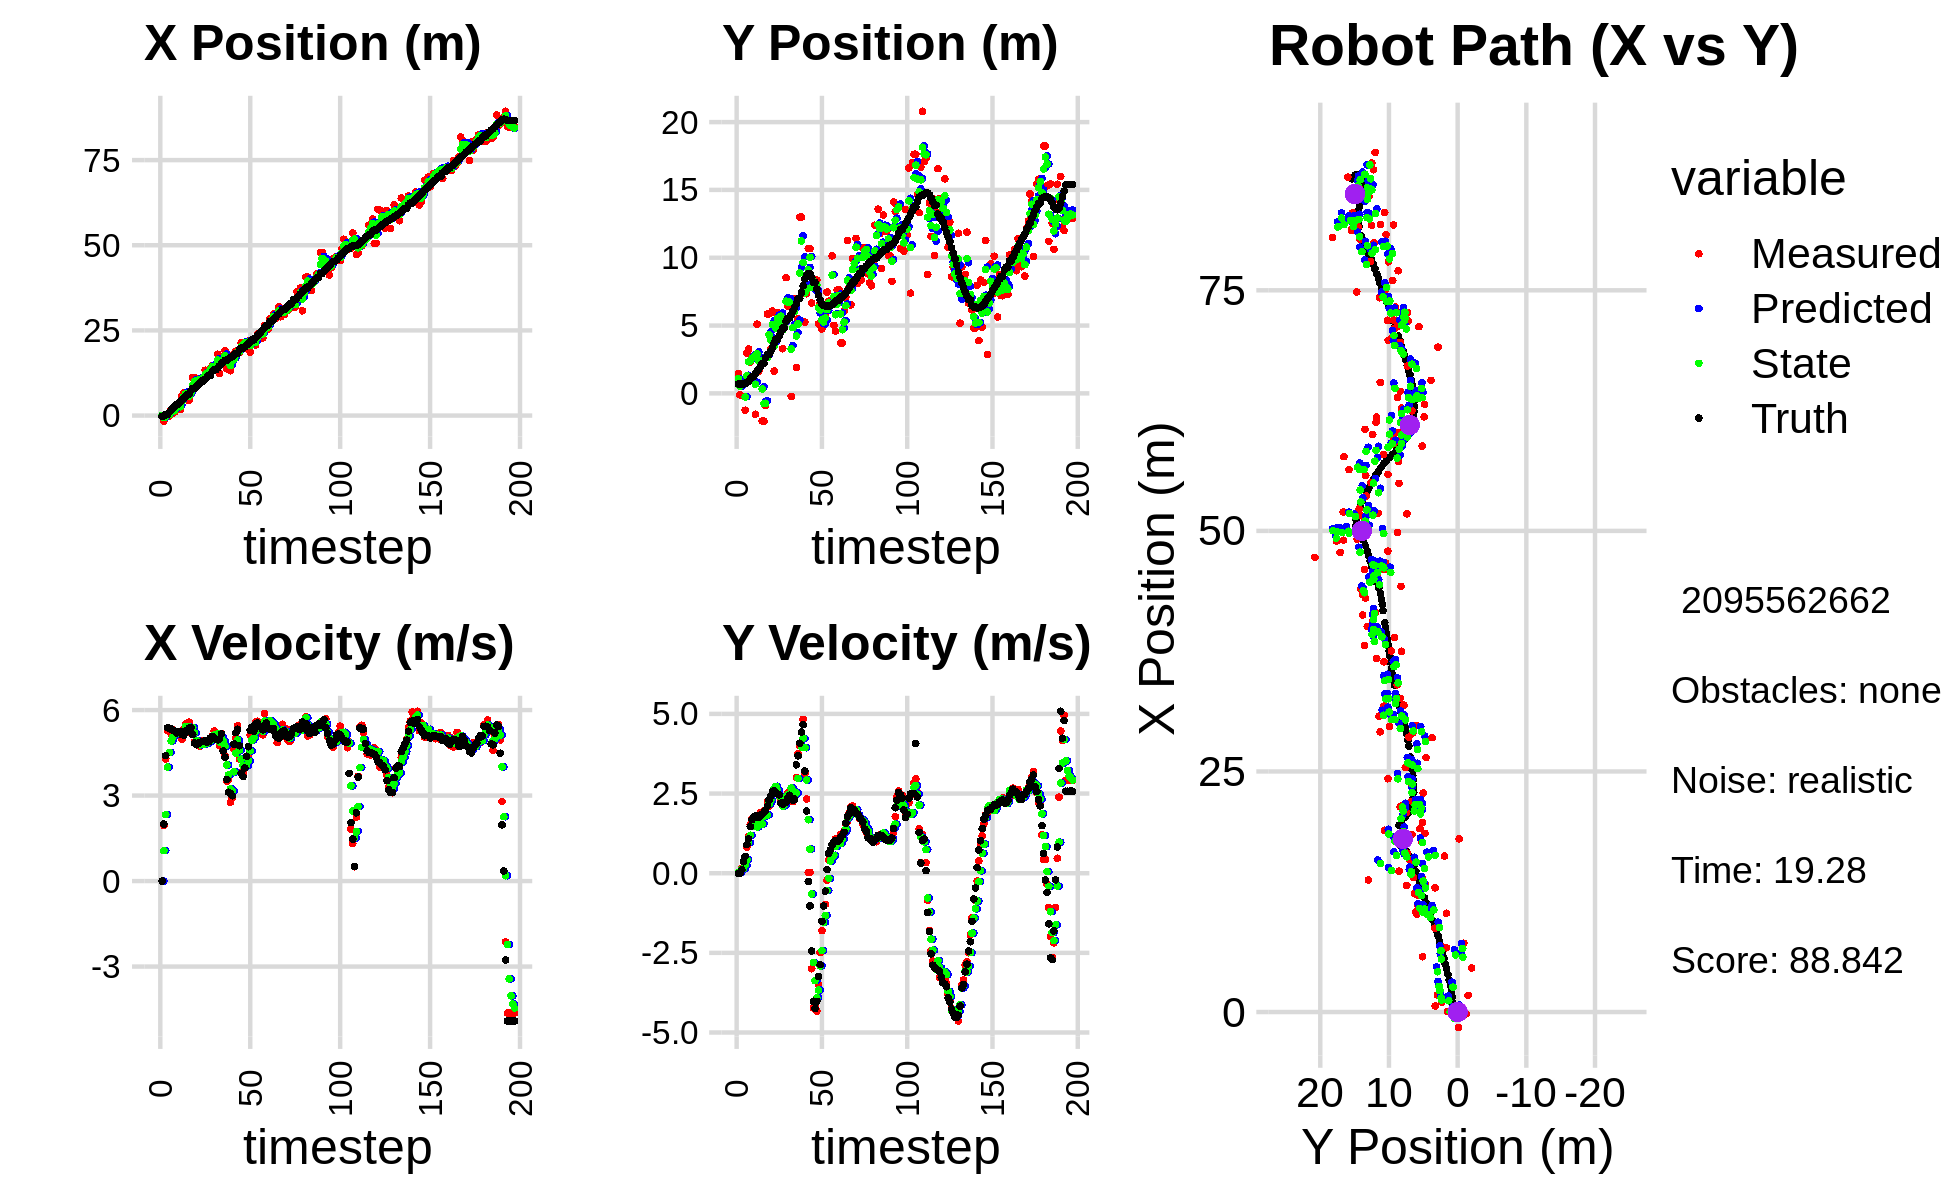

The data file committed next to this chart (first rows):
6.751698233778817559e-02, 1.453634083584462777e+00, 0.000000000000000000e+00, 0.000000000000000000e+00, 0.000000000000000000e+00, 0.000000000000000000e+00, 0.000000000000000000e+00, 0.000000000000000000e+00, 3.522788912935970879e-02, 6.851897883708440995e-01, 0.000000000000000000e+00, 0.000000000000000000e+00, -2.113519313534103494e-01, 6.842249643473975462e-01, 0.000000000000000000e+00, 0.000000000000000000e+00, 0.000000000000000000e+00, -4.117954231332987547e-04
6.751698233778817559e-02, 1.453634083584462777e+00, 0.000000000000000000e+00, 0.000000000000000000e+00, 3.522788912935970879e-02, 6.851897883708440995e-01, 0.000000000000000000e+00, 0.000000000000000000e+00, 4.662767587678291747e-02, 1.078205423398749918e+00, 1.069240803187077775e-03, 2.792287844795864407e-02, -2.113519313534103494e-01, 6.842249643473975462e-01, 0.000000000000000000e+00, 0.000000000000000000e+00, 0.000000000000000000e+00, -4.117954231332987547e-04
-1.605738938310155905e+00, -1.139126148005975281e-01, 1.948940894857041251e+00, 1.517867159067690097e-02, 4.673459995710162185e-02, 1.080997711243545822e+00, 1.069240803187077775e-03, 2.792287844795864407e-02, -6.262698038875236239e-01, 5.141296926260522371e-01, 1.067137228372750934e+00, 3.178737306412835611e-02, -7.160812633461496879e-02, 6.846128380563150095e-01, 2.000000000000000000e+00, 6.000000000000000125e-03, 2.000000000000000000e+00, -7.788006681948900223e-03
1.452703470532965557e-01, 7.448928576575526428e-01, 4.285156706049442654e+00, 1.561311007298807063e-01, -5.195560810502485305e-01, 5.173084299324650637e-01, 1.067137228372750934e+00, 3.178737306412835611e-02, -1.724518745998980807e-01, 6.370188417270756798e-01, 2.330505477125486724e+00, 1.165204308607410422e-01, 3.560385103614452929e-01, 6.932473624172206250e-01, 4.399000000000000021e+00, 1.110000000000000014e-01, 4.400000095367431641e+00, -3.641922026872634888e-02
1.452703470532965557e-01, 7.448928576575526428e-01, 5.275499266342244198e+00, 1.922145591994107450e-01, 6.059867311265060286e-02, 6.486708848131498284e-01, 2.330505477125486724e+00, 1.165204308607410422e-01, 1.594857689861152727e-01, 6.949460956911331921e-01, 3.996716329873027718e+00, 1.460106129530894803e-01, 3.560385103614452929e-01, 6.932473624172206250e-01, 5.376999999999999780e+00, 3.619999999999999885e-01, 5.388999938964843750e+00, -3.641922026872634888e-02
-1.777531507637550023e-01, -1.243450024244935337e+00, 5.315678105457267044e+00, 4.652546751707020145e-01, 5.591574019734180112e-01, 7.095471569864421069e-01, 3.996716329873027718e+00, 1.460106129530894803e-01, 2.898519684430770904e-01, -2.680643128551085663e-01, 4.514162742237016523e+00, 2.472003379135194745e-01, 9.701399208092320592e-01, 7.275142891108447030e-01, 5.363000000000000433e+00, 5.280000000000000249e-01, 5.388999938964843750e+00, -8.730251342058181763e-02
1.760580778188369555e+00, 2.957483588548476039e+00, 5.164915138442841780e+00, 8.161455569581111957e-01, 7.412682426667787094e-01, -2.433442790637566078e-01, 4.514162742237016523e+00, 2.472003379135194745e-01, 1.173976183766926917e+00, 1.298441489529166049e+00, 4.914781868195505332e+00, 4.231879385330744592e-01, 1.596833645992379314e+00, 8.008008590479647193e-01, 5.331999999999999851e+00, 8.980000000000000204e-01, 5.407000064849853516e+00, -1.567213833332061768e-01
6.272230740397307658e-01, 3.270934163175566844e+00, 5.317323246204163745e+00, 1.153496566674852675e+00, 1.665454370586477495e+00, 1.340760283382473439e+00, 4.914781868195505332e+00, 4.231879385330744592e-01, 1.248139456090368249e+00, 2.331059476705243938e+00, 5.065001695467080012e+00, 9.600033942603488635e-01, 2.109589993961407561e+00, 8.930619356638068718e-01, 5.299000000000000377e+00, 1.078999999999999959e+00, 5.407000064849853516e+00, -2.136218845844268799e-01
1.009229243034904577e+00, 2.320749833914901750e+00, 5.259562164996055778e+00, 1.520733306095659598e+00, 1.754639625637076428e+00, 2.427059816131278858e+00, 5.065001695467080012e+00, 9.600033942603488635e-01, 1.452256555880987232e+00, 2.381232462792788329e+00, 5.145108133215071433e+00, 1.190645076567816485e+00, 2.715707242371383057e+00, 1.043511463971439346e+00, 5.258000000000000007e+00, 1.461999999999999966e+00, 5.456999778747558594e+00, -2.814610600471496582e-01
2.572156787001414369e+00, 2.645999326659203010e+00, 5.188087462668945271e+00, 1.701572477522555804e+00, 1.966767369202494287e+00, 2.500296970449570111e+00, 5.145108133215071433e+00, 1.190645076567816485e+00, 2.217690574719863861e+00, 2.585805433209308113e+00, 5.171327540868288608e+00, 1.506275696243945639e+00, 3.314748227292572569e+00, 1.228169813358028994e+00, 5.195000000000000284e+00, 1.681000000000000050e+00, 5.460000038146972656e+00, -3.169219791889190674e-01
2.572156787001414369e+00, 2.645999326659203010e+00, 5.193788697514978736e+00, 1.703442350451974896e+00, 2.734823328806692544e+00, 2.736433002833702499e+00, 5.171327540868288608e+00, 1.506275696243945639e+00, 2.668452727353837872e+00, 2.695055964451392949e+00, 5.177775560933562282e+00, 1.588620051771974850e+00, 3.314748227292572569e+00, 1.228169813358028994e+00, 5.230999999999999872e+00, 1.745000000000000107e+00, 5.513999938964843750e+00, -3.169219791889190674e-01
1.730569064280838232e+00, -1.534812376346875284e+00, 5.239562193494522901e+00, 1.784155635407105978e+00, 3.186230283447194278e+00, 2.853917969628590345e+00, 5.177775560933562282e+00, 1.588620051771974850e+00, 2.587324024487007268e+00, 6.759850409765406631e-01, 5.181976383579764089e+00, 1.465815020142591463e+00, 3.916280209918574950e+00, 1.429214789785167028e+00, 5.254999999999999893e+00, 1.796000000000000041e+00, 5.553999900817871094e+00, -3.282011151313781738e-01
5.742389738311978853e+00, 5.104563786472479769e+00, 4.971629120766881016e+00, 1.696145807748212997e+00, 3.105521662844983766e+00, 8.225665429907997872e-01, 5.181976383579764089e+00, 1.465815020142591463e+00, 4.184371074963140202e+00, 2.920264018160160013e+00, 5.160639615345373521e+00, 1.451722539136002910e+00, 4.517884671843820144e+00, 1.634683682598794263e+00, 5.139000000000000234e+00, 1.754000000000000004e+00, 5.431000232696533203e+00, -3.287824094295501709e-01
6.675460874632441310e+00, 1.641333356016512646e+00, 5.319594274016961499e+00, 1.819011601039419501e+00, 4.700435036497677466e+00, 3.065436272073760460e+00, 5.160639615345373521e+00, 1.451722539136002910e+00, 5.519718343531426541e+00, 2.367715295951622334e+00, 5.259067142504072478e+00, 1.593151992895481595e+00, 5.008599698586897908e+00, 1.802212312253546944e+00, 5.115000000000000213e+00, 1.749000000000000110e+00, 5.406000137329101562e+00, -3.294814229011535645e-01
6.794672310224477485e+00, 2.317193373807950874e+00, 5.505970727154792854e+00, 1.901291437327114142e+00, 6.045625057781833789e+00, 2.527030495241170627e+00, 5.259067142504072478e+00, 1.593151992895481595e+00, 6.357954133332522240e+00, 2.430199411800027409e+00, 5.417527333687318425e+00, 1.723674652934677365e+00, 5.596665799481338688e+00, 2.004067972191537983e+00, 5.269999999999999574e+00, 1.830999999999999961e+00, 5.579999923706054688e+00, -3.324945569038391113e-01
4.565793454746134294e+00, -2.038249657561531869e+00, 5.330796804108899778e+00, 1.872192968407456748e+00, 6.899706866701253993e+00, 2.602566877093495101e+00, 5.417527333687318425e+00, 1.723674652934677365e+00, 5.934434285659440533e+00, 3.207464707705467433e-01, 5.341924390540556900e+00, 1.545439261257415486e+00, 6.196711957655322678e+00, 2.212467028549563341e+00, 5.264000000000000234e+00, 1.848999999999999977e+00, 5.579999923706054688e+00, -3.377463221549987793e-01
4.565793454746134294e+00, -2.038249657561531869e+00, 5.577051004855131389e+00, 1.958678235060752337e+00, 6.468626724713495868e+00, 4.752903968962882697e-01, 5.341924390540556900e+00, 1.545439261257415486e+00, 5.691594730390570511e+00, -7.571027623757871083e-01, 5.402833357498024291e+00, 1.782723469916065229e+00, 6.196711957655322678e+00, 2.212467028549563341e+00, 5.368999999999999773e+00, 1.909999999999999920e+00, 5.697999954223632812e+00, -3.377463221549987793e-01
7.145579382688292291e+00, -8.932104561149525335e-01, 5.180054819735010696e+00, 1.955863760594311440e+00, 6.231878066140373207e+00, -5.788304153841805633e-01, 5.402833357498024291e+00, 1.782723469916065229e+00, 6.602680890575348904e+00, -7.309405803452840855e-01, 5.322215514058240338e+00, 1.869140131872637722e+00, 7.327786863040272713e+00, 2.619149400578995035e+00, 5.378000000000000114e+00, 1.977000000000000091e+00, 5.730000019073486328e+00, -3.610270619392395020e-01
1.119074290953975570e+01, 5.861765458652778982e+00, 5.194825937855833686e+00, 2.234459856053077065e+00, 7.134902441981172849e+00, -5.440265671580203355e-01, 5.322215514058240338e+00, 1.869140131872637722e+00, 8.798457208347551628e+00, 2.650443411996587617e+00, 5.390043711411360405e+00, 1.831621257823412563e+00, 7.919412076466652017e+00, 2.854082181483434510e+00, 5.139000000000000234e+00, 2.104000000000000092e+00, 5.552999973297119141e+00, -4.062092900276184082e-01
1.119074290953975570e+01, 5.861765458652778982e+00, 4.884330332629946980e+00, 2.100905821007870156e+00, 9.337461579488687491e+00, 2.833605537778928873e+00, 5.390043711411360405e+00, 1.831621257823412563e+00, 1.008809992584511583e+01, 4.310828388514451603e+00, 5.202564625621728389e+00, 2.175544069994261864e+00, 7.919412076466652017e+00, 2.854082181483434510e+00, 4.839000000000000412e+00, 2.299999999999999822e+00, 5.357999801635742188e+00, -4.062092900276184082e-01
8.726518824370904426e+00, 3.293817907118011590e+00, 4.810341654815103674e+00, 2.382443596727403357e+00, 1.060835638840728912e+01, 4.528382795513877568e+00, 5.202564625621728389e+00, 2.175544069994261864e+00, 9.827593508768069697e+00, 3.918539069497434468e+00, 4.934104041033688048e+00, 2.295431263803064059e+00, 8.487090527675835716e+00, 3.113646581140072200e+00, 4.783000000000000362e+00, 2.414000000000000146e+00, 5.357999801635742188e+00, -4.598607420921325684e-01
1.041871756299802776e+01, 6.074184252970544762e+00, 4.800602523609927452e+00, 2.554615745901593016e+00, 1.032100391287143815e+01, 4.148082195877741185e+00, 4.934104041033688048e+00, 2.295431263803064059e+00, 1.035769403127940436e+01, 5.082415290346296466e+00, 4.877271300899901796e+00, 2.569025166022243845e+00, 9.039332806885235883e+00, 3.398160531194427847e+00, 4.825000000000000178e+00, 2.571000000000000174e+00, 5.467000007629394531e+00, -4.890315532684326172e-01
1.026299440864361934e+01, 1.644059016990491839e+00, 4.724557292421493138e+00, 2.508058840172834536e+00, 1.084542116136939427e+01, 5.339317806948520762e+00, 4.877271300899901796e+00, 2.569025166022243845e+00, 1.060310446763215353e+01, 3.480801621402205281e+00, 4.778392104050704248e+00, 2.656219537033413847e+00, 9.586205899572577849e+00, 3.689140394026410696e+00, 4.868999999999999773e+00, 2.584999999999999964e+00, 5.512000083923339844e+00, -4.880264997482299805e-01
1.016388136692934019e+01, 5.942963793277872497e+00, 4.935154884803871767e+00, 2.554309504279271170e+00, 1.108094367803722413e+01, 3.746423575105546799e+00, 4.778392104050704248e+00, 2.656219537033413847e+00, 1.070698095808841366e+01, 4.806280417282182249e+00, 4.830421106939083664e+00, 2.727812501157694136e+00, 1.014364761130102544e+01, 3.983145549373163785e+00, 4.889999999999999680e+00, 2.516000000000000014e+00, 5.499000072479248047e+00, -4.776080250740051270e-01
1.016388136692934019e+01, 5.942963793277872497e+00, 4.811709463174989487e+00, 2.490417322354580243e+00, 1.119002306878232211e+01, 5.079061667397951396e+00, 4.830421106939083664e+00, 2.727812501157694136e+00, 1.076799855017848095e+01, 5.504859783362570980e+00, 4.787823252983661959e+00, 2.606068803318242644e+00, 1.014364761130102544e+01, 3.983145549373163785e+00, 4.902999999999999581e+00, 2.491000000000000103e+00, 5.499000072479248047e+00, -4.776080250740051270e-01
1.331068128300189812e+01, 4.701397880112377692e+00, 4.806168730662836452e+00, 2.424341152464925209e+00, 1.124678087547684768e+01, 5.765466663694395422e+00, 4.787823252983661959e+00, 2.606068803318242644e+00, 1.209825700052210173e+01, 5.256213082797186686e+00, 4.835832682309606056e+00, 2.430208965594290227e+00, 1.070595306137116864e+01, 4.270695283898811923e+00, 4.913000000000000256e+00, 2.459999999999999964e+00, 5.494999885559082031e+00, -4.671795964241027832e-01
1.216308450681682984e+01, 5.887811258047947582e+00, 4.869834914617847232e+00, 2.321795145693536178e+00, 1.258184026875306216e+01, 5.499233979356615620e+00, 4.835832682309606056e+00, 2.430208965594290227e+00, 1.241043778107435891e+01, 5.691150879772097326e+00, 4.840226827822887934e+00, 2.374720977305221137e+00, 1.127588599930253288e+01, 4.552226617096284400e+00, 4.875000000000000000e+00, 2.201000000000000068e+00, 5.348999977111816406e+00, -4.448921680450439453e-01
1.290272289515150028e+01, 3.291022016807034767e+00, 4.939891958374932557e+00, 2.198435157303712195e+00, 1.289446046385664779e+01, 5.928622977502619129e+00, 4.840226827822887934e+00, 2.374720977305221137e+00, 1.290049825692394236e+01, 4.671771644064542706e+00, 4.884976014636381869e+00, 2.104784318631552686e+00, 1.184728759472704418e+01, 4.815670325801247209e+00, 4.889999999999999680e+00, 2.168000000000000149e+00, 5.348999977111816406e+00, -4.187191128730773926e-01
1.391451793911913448e+01, 5.149667046033403750e+00, 4.956337062137209593e+00, 2.205753838477539475e+00, 1.338899585838758099e+01, 4.882250075927697885e+00, 4.884976014636381869e+00, 2.104784318631552686e+00, 1.360643462031184292e+01, 5.024329326792087436e+00, 4.938256541182376225e+00, 2.136827002002483766e+00, 1.184728759472704418e+01, 4.815670325801247209e+00, 5.030000000000000249e+00, 2.210999999999999854e+00, 5.493999958038330078e+00, -4.187191128730773926e-01
1.463694626080804895e+01, 8.530284240449255151e+00, 5.090894186744069572e+00, 2.217792840373790320e+00, 1.410026027443008090e+01, 5.238012026992335812e+00, 4.938256541182376225e+00, 2.136827002002483766e+00, 1.432550150116180099e+01, 6.799602648064114518e+00, 5.017698133016947892e+00, 2.389895865238257588e+00, 1.300425475798119201e+01, 5.321936919410385158e+00, 5.075999999999999623e+00, 2.237999999999999989e+00, 5.547999858856201172e+00, -4.108474850654602051e-01
1.397666826855316913e+01, 6.448506250371240256e+00, 5.262916060867145696e+00, 2.517393856164227284e+00, 1.482727131446349489e+01, 7.038592234587940588e+00, 5.017698133016947892e+00, 2.389895865238257588e+00, 1.448268578706300502e+01, 6.743467922986130958e+00, 5.117507142709434298e+00, 2.459421896463476642e+00, 1.348872894048526661e+01, 5.539836241825431884e+00, 5.025999999999999801e+00, 2.349000000000000199e+00, 5.547999858856201172e+00, -4.461592137813568115e-01
1.397666826855316913e+01, 6.448506250371240256e+00, 5.096927610894124605e+00, 2.437997130219208497e+00, 1.499443650133394890e+01, 6.989410112632478800e+00, 5.117507142709434298e+00, 2.459421896463476642e+00, 1.457438128940656341e+01, 6.734577258057419691e+00, 5.087347933483679974e+00, 2.412773185573990453e+00, 1.348872894048526661e+01, 5.539836241825431884e+00, 4.974999999999999645e+00, 2.446000000000000174e+00, 5.544000148773193359e+00, -4.461592137813568115e-01
1.799908632063692338e+01, -2.279836389931082785e-01, 5.068287776461345651e+00, 2.506027297338580428e+00, 1.508311608275493221e+01, 6.975854576614819003e+00, 5.087347933483679974e+00, 2.412773185573990453e+00, 1.628137780614665786e+01, 3.262845781740666418e+00, 5.166856045056775315e+00, 2.676885176116623910e+00, 1.405955451692112135e+01, 5.819826438859158735e+00, 4.955000000000000071e+00, 2.371999999999999886e+00, 5.493000030517578125e+00, -4.591997265815734863e-01
1.230216902477980057e+01, 6.293349310630879323e+00, 4.745641640133062111e+00, 2.245302969185935638e+00, 1.679806341065233610e+01, 3.530534299352328986e+00, 5.166856045056775315e+00, 2.676885176116623910e+00, 1.493414606160399494e+01, 4.839996715837814989e+00, 4.882041830532152460e+00, 2.585144985592651157e+00, 1.462601989470469199e+01, 6.096241786393465034e+00, 4.990999999999999659e+00, 2.293000000000000149e+00, 5.493000030517578125e+00, -4.419210553169250488e-01
1.577780318267602055e+01, 6.966510667284652847e+00, 5.173621573200552604e+00, 2.416141604490983585e+00, 1.542235024465720983e+01, 5.098511214397079883e+00, 4.882041830532152460e+00, 2.585144985592651157e+00, 1.557456369515989891e+01, 6.056202900630645480e+00, 5.041681910433364777e+00, 2.458798808170170602e+00, 1.520596259807076756e+01, 6.361458137550981995e+00, 5.165000000000000036e+00, 2.323999999999999844e+00, 5.664000034332275391e+00, -4.369104206562042236e-01
1.620451045003589030e+01, 1.914230181675407261e+00, 4.761335668741772054e+00, 3.000677290560938459e+00, 1.607873188620323646e+01, 6.302082781447662541e+00, 5.041681910433364777e+00, 2.458798808170170602e+00, 1.612336246852573041e+01, 4.236201992508227931e+00, 4.916609032537323287e+00, 2.516578962198916969e+00, 1.567788833354060252e+01, 6.609987571468320944e+00, 4.565000000000000391e+00, 3.402000000000000135e+00, 5.692999839782714844e+00, -5.623424649238586426e-01
1.905821317387858826e+01, 5.505289628401805579e+00, 4.401956698147462710e+00, 3.745821625894544482e+00, 1.661502337177946131e+01, 4.487859888728119806e+00, 4.916609032537323287e+00, 2.516578962198916969e+00, 1.760867362588136231e+01, 5.118726042375473462e+00, 4.728153019380023636e+00, 2.976254888996227699e+00, 1.619916099325836356e+01, 6.987275912064673022e+00, 4.339000000000000412e+00, 3.685999999999999943e+00, 5.692999839782714844e+00, -7.050422430038452148e-01
1.371329063187741504e+01, 1.299070198710266411e+01, 3.504510540062483415e+00, 4.010571549056780150e+00, 1.808148892781936468e+01, 5.416351531275096498e+00, 4.728153019380023636e+00, 2.976254888996227699e+00, 1.625011118876575011e+01, 8.880418482830263471e+00, 4.074892917747505727e+00, 4.079737126701113326e+00, 1.619916099325836356e+01, 6.987275912064673022e+00, 3.564000000000000057e+00, 4.078000000000000291e+00, 5.461999893188476562e+00, -8.526360392570495605e-01
1.371329063187741504e+01, 1.299070198710266411e+01, 3.570968475122360708e+00, 4.086626193639316895e+00, 1.665760048054050202e+01, 9.288392195500374982e+00, 4.074892917747505727e+00, 4.079737126701113326e+00, 1.543635197056191899e+01, 1.123617289570488786e+01, 3.731538719078440813e+00, 3.967043038229803198e+00, 1.665754836769739455e+01, 7.421272113041285756e+00, 3.116000000000000103e+00, 4.429999999999999716e+00, 5.415999889373779297e+00, -8.526360392570495605e-01
1.315476959953957703e+01, 7.407262697038295762e+00, 2.766233317309527706e+00, 4.831091104225983202e+00, 1.580950584246976298e+01, 1.163287719952786858e+01, 3.731538719078440813e+00, 3.967043038229803198e+00, 1.469104840122209410e+01, 9.645972469735996313e+00, 3.230908802627673104e+00, 4.231789836357360279e+00, 1.702448600500634868e+01, 7.925772025772078955e+00, 3.072999999999999954e+00, 4.666000000000000369e+00, 5.586999893188476562e+00, -1.050775289535522461e+00
1.774441108106649168e+01, 5.256203248615785029e+00, 2.928322847029129150e+00, 3.131021533111249866e+00, 1.501413928148486221e+01, 1.006915145337173279e+01, 3.230908802627673104e+00, 4.231789836357360279e+00, 1.613034951170244824e+01, 7.415583849131566652e+00, 3.158563407056301120e+00, 3.939337467600439346e+00, 1.736178725944323276e+01, 8.442632987647842313e+00, 2.995000000000000107e+00, 3.205999999999999961e+00, 4.387000083923339844e+00, -8.188379406929016113e-01
1.651072961093245794e+01, 7.345947458551282061e+00, 4.617802410653860434e+00, 2.329266877344303488e+00, 1.644620585240807742e+01, 7.809517595891610320e+00, 3.158563407056301120e+00, 3.939337467600439346e+00, 1.650969508995725477e+01, 7.691009994543325234e+00, 3.831809241217722040e+00, 2.927864044525240850e+00, 1.765767997468962491e+01, 8.683071448617855737e+00, 4.807000000000000384e+00, 1.949999999999999956e+00, 5.186999797821044922e+00, -4.671695828437805176e-01
1.888989996880617284e+01, 1.067087133165553325e+01, 5.014947817968059773e+00, 2.284828019653981426e-02, 1.689287601407902528e+01, 7.983796398995849586e+00, 3.831809241217722040e+00, 2.927864044525240850e+00, 1.773941910232437280e+01, 9.115478423033389177e+00, 4.487186981705014510e+00, 1.679354021758451720e+00, 1.822656387087876695e+01, 8.832149341243857421e+00, 5.209999999999999964e+00, -2.620000000000000107e-01, 5.217000007629394531e+00, -4.556003957986831665e-03
1.888989996880617284e+01, 1.067087133165553325e+01, 5.447943411785208134e+00, 2.482102348530444702e-02, 1.818813780049487505e+01, 9.283413825209233750e+00, 4.487186981705014510e+00, 1.679354021758451720e+00, 1.850145244372388120e+01, 1.002059605513058749e+01, 4.946418672681262230e+00, 7.561924741787012794e-01, 1.822656387087876695e+01, 8.832149341243857421e+00, 5.326999999999999957e+00, -1.026999999999999913e+00, 5.425000190734863281e+00, -4.556003957986831665e-03
1.846070730702677665e+01, 6.670947148416336958e+00, 4.276272333219365507e+00, -2.997128660408985290e+00, 1.899609431099200663e+01, 1.009621530254845823e+01, 4.946418672681262230e+00, 7.561924741787012794e-01, 1.876149340043141223e+01, 7.834561761180639294e+00, 4.593654515604217892e+00, -6.518831559211489823e-01, 1.939357322420611141e+01, 8.526724650095285796e+00, 4.746000000000000441e+00, -2.439000000000000057e+00, 5.335000038146972656e+00, 6.113123893737792969e-01
2.139610189183803968e+01, 8.209282921231645602e+00, 3.802521750903347098e+00, -4.231495103344705910e+00, 1.922085885199183508e+01, 7.769373445588524163e+00, 4.593654515604217892e+00, -6.518831559211489823e-01, 2.009720684414058667e+01, 8.234068912934967344e+00, 4.276070231469668137e+00, -2.805180780538731877e+00, 1.978413718959944845e+01, 8.178572967078961753e+00, 3.779999999999999805e+00, -4.019999999999999574e+00, 5.518000125885009766e+00, 8.387421369552612305e-01
2.139610189183803968e+01, 8.209282921231645602e+00, 3.762417851752231535e+00, -4.186866968648918608e+00, 2.052481386728755197e+01, 7.953550834881093934e+00, 4.276070231469668137e+00, -2.805180780538731877e+00, 2.087202450079643867e+01, 7.924143087376943839e+00, 4.043459099768752729e+00, -3.370649635461780314e+00, 1.978413718959944845e+01, 8.178572967078961753e+00, 3.666999999999999815e+00, -4.246000000000000441e+00, 5.610000133514404297e+00, 8.387421369552612305e-01
2.132578998796186553e+01, 8.359550192556497450e+00, 3.962596549081461639e+00, -4.332028092521000850e+00, 2.127637041077331403e+01, 7.587078123830766074e+00, 4.043459099768752729e+00, -3.370649635461780314e+00, 2.129471189401301601e+01, 8.011122123024366104e+00, 4.007035046121913524e+00, -3.908090044718189660e+00, 2.020990699532577040e+01, 7.693164183756245222e+00, 3.966000000000000192e+00, -4.019999999999999574e+00, 5.646999835968017578e+00, 8.299074172973632812e-01
1.971296888568594596e+01, 5.125349118406063553e+00, 4.203497427511045714e+00, -3.493961398277849462e+00, 2.169541539862520807e+01, 7.620313118552546783e+00, 4.007035046121913524e+00, -3.908090044718189660e+00, 2.088434394898466095e+01, 6.312369146413335130e+00, 4.048442045207690576e+00, -3.668920106519379498e+00, 2.066614288085431994e+01, 7.242947890315383219e+00, 4.379999999999999893e+00, -3.238999999999999879e+00, 5.447999954223632812e+00, 6.934799551963806152e-01
2.190064024939492882e+01, 6.654893992970231764e+00, 4.384491167183051985e+00, -2.489578148694731485e+00, 2.128918815350543170e+01, 5.945477135761397136e+00, 4.048442045207690576e+00, -3.668920106519379498e+00, 2.154942319266160311e+01, 6.146075952775522211e+00, 4.218787275791775038e+00, -2.910330307043533349e+00, 2.117770713539697525e+01, 6.877098872460560841e+00, 4.713000000000000078e+00, -2.870000000000000107e+00, 5.518000125885009766e+00, 5.164175033569335938e-01
1.856525439005823941e+01, 4.749074294598442769e+00, 5.114257044065802837e+00, -1.800682687933921722e+00, 2.197130192024077999e+01, 5.855042922071168832e+00, 4.218787275791775038e+00, -2.910330307043533349e+00, 2.058994349749728769e+01, 5.403226098218830487e+00, 4.568979468381269449e+00, -2.427724977591421140e+00, 2.173499149082467241e+01, 6.612585856363326187e+00, 5.286999999999999922e+00, -1.508999999999999897e+00, 5.499000072479248047e+00, 3.385362029075622559e-01
2.137243419892687157e+01, 5.753792538684112223e+00, 5.364874918228513145e+00, -1.020116530983346204e+00, 2.104684144433541348e+01, 5.160453600459688595e+00, 4.568979468381269449e+00, -2.427724977591421140e+00, 2.120066719222057827e+01, 5.269878224372908981e+00, 4.947712117673476406e+00, -1.540452014398298486e+00, 2.223714584126278737e+01, 6.469417406847552954e+00, 5.402000000000000135e+00, -1.026000000000000023e+00, 5.499000072479248047e+00, 1.879041194915771484e-01
2.137243419892687157e+01, 5.753792538684112223e+00, 5.137941054945834196e+00, -9.769656674677775765e-01, 2.169543840398792511e+01, 5.115833022933078844e+00, 4.947712117673476406e+00, -1.540452014398298486e+00, 2.156675071771781660e+01, 5.556964337981502133e+00, 5.033412337263803771e+00, -1.326244804815303935e+00, 2.223714584126278737e+01, 6.469417406847552954e+00, 5.256000000000000227e+00, -5.639999999999999458e-01, 5.285999774932861328e+00, 1.879041194915771484e-01
2.074143260684350665e+01, 7.470478250388614683e+00, 5.581461413644008829e+00, -2.251313048930492500e-01, 2.207009195144419778e+01, 5.424339857499972162e+00, 5.033412337263803771e+00, -1.326244804815303935e+00, 2.153633330488595732e+01, 6.172380592686054435e+00, 5.258819551932901071e+00, -5.420503014595624558e-01, 2.284233325727317521e+01, 6.395206763145235840e+00, 5.503999999999999559e+00, 1.150000000000000050e-01, 5.505000114440917969e+00, 4.031369462609291077e-02
2.384084606190283040e+01, 6.792601628863024210e+00, 5.606170987234131431e+00, 4.215842819227492155e-01, 2.206221526007924894e+01, 6.118175562540097978e+00, 5.258819551932901071e+00, -5.420503014595624558e-01, 2.280147485742266511e+01, 6.656352230349671828e+00, 5.481985153249822496e+00, -1.607622905533925284e-01, 2.347575420100248067e+01, 6.401810481845147116e+00, 5.544999999999999929e+00, 6.159999999999999920e-01, 5.578999996185302734e+00, -7.505876570940017700e-02
2.418030341684542961e+01, 6.827412052621169458e+00, 5.386280846346624962e+00, 7.260874756481466852e-01, 2.334967337274764887e+01, 6.640276001294332708e+00, 5.481985153249822496e+00, -1.607622905533925284e-01, 2.368944579106226911e+01, 6.603689015437926635e+00, 5.456529138825502834e+00, 3.823528730169293288e-01, 2.410962909440045010e+01, 6.467612101904299138e+00, 5.432999999999999829e+00, 7.299999999999999822e-01, 5.481999874114990234e+00, -1.339953690767288208e-01
2.424348539087720411e+01, 1.014313752857880502e+01, 5.462641674433155181e+00, 8.795651495592889946e-01, 2.423509870494481788e+01, 6.641924302739619534e+00, 5.456529138825502834e+00, 3.823528730169293288e-01, 2.423868357305691035e+01, 8.717993897098518019e+00, 5.459802403091019052e+00, 5.094556635306949355e-01, 2.462886947376205882e+01, 6.543194128953329525e+00, 5.408999999999999808e+00, 9.000000000000000222e-01, 5.482999801635742188e+00, -1.596443951129913330e-01
2.275442236609352165e+01, 5.014470532084528642e+00, 5.132345093132732572e+00, 9.525920714541119549e-01, 2.478466381336601287e+01, 8.768939463451587812e+00, 5.459802403091019052e+00, 5.094556635306949355e-01, 2.394043781796134596e+01, 7.143063457313687081e+00, 5.258507404669249041e+00, 5.643254968933262283e-01, 2.524435275778714782e+01, 6.649805858611978593e+00, 5.307000000000000384e+00, 9.919999999999999929e-01, 5.399000167846679688e+00, -1.835172772407531738e-01
2.644343560933968007e+01, 4.590234830813735734e+00, 5.875185464632820320e+00, 1.076533951430276970e+00, 2.446628855842827122e+01, 7.199496007003019393e+00, 5.258507404669249041e+00, 5.643254968933262283e-01, 2.529328719858774477e+01, 5.800454694025039437e+00, 5.619754210797979432e+00, 8.338669775339633272e-01, 2.586598247290143604e+01, 6.765834167128313759e+00, 5.464000000000000412e+00, 1.020999999999999908e+00, 5.558000087738037109e+00, -1.812237054109573364e-01
2.540820330402086924e+01, 7.624725415342511248e+00, 5.403239514879979666e+00, 9.833960932181479153e-01, 2.585526261966754191e+01, 5.883841391778435792e+00, 5.619754210797979432e+00, 8.338669775339633272e-01, 2.566584585028051535e+01, 6.571662327802171077e+00, 5.507429163905324110e+00, 1.015997167125805678e+00, 2.649894374621906223e+01, 6.879879309522303643e+00, 5.548000000000000043e+00, 9.939999999999999947e-01, 5.637000083923339844e+00, -1.800306588411331177e-01
2.540820330402086924e+01, 7.624725415342511248e+00, 5.621651716151415457e+00, 1.023147376656538432e+00, 2.621658876667104821e+01, 6.673262044514751246e+00, 5.507429163905324110e+00, 1.015997167125805678e+00, 2.588657115828275579e+01, 7.226923314333276949e+00, 5.541498787817976002e+00, 1.002204325788558448e+00, 2.649894374621906223e+01, 6.879879309522303643e+00, 5.365999999999999659e+00, 1.032999999999999918e+00, 5.465000152587890625e+00, -1.800306588411331177e-01
... 137 more rows
